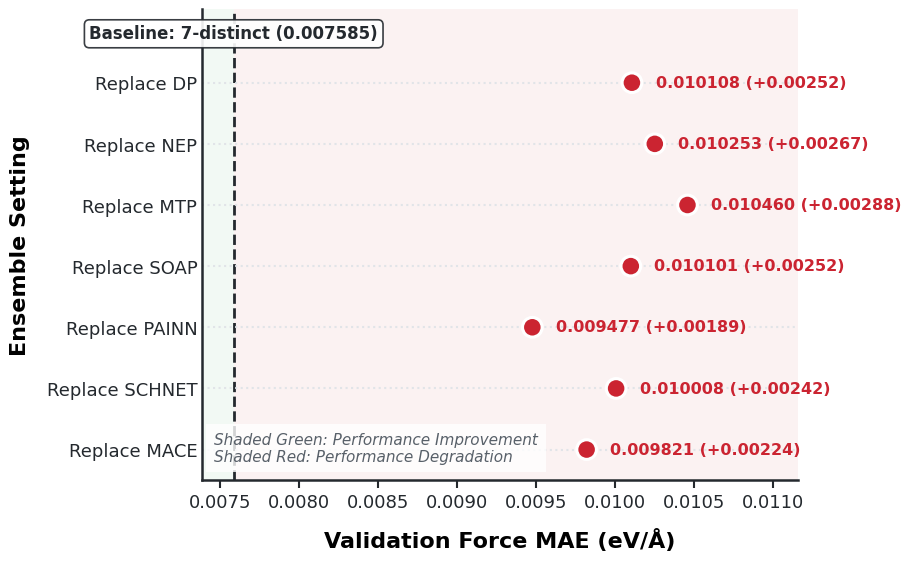

The script that saved this image:
from __future__ import annotations

import csv
from pathlib import Path

import matplotlib.pyplot as plt
import matplotlib.patheffects as pe
import numpy as np


OUTPUT_DIR = Path("./reports/conservative_combo_metrics")
OUTPUT_PNG = OUTPUT_DIR / "paper_diversity_replacement_effect_scatter.png"
OUTPUT_PDF = OUTPUT_DIR / "paper_diversity_replacement_effect_scatter.pdf"
OUTPUT_CSV = OUTPUT_DIR / "paper_diversity_replacement_effect_scatter.csv"

# 基准数据
REFERENCE_NAME = "7-distinct"
REFERENCE_FORCE_MAE = 0.007585

# 替换数据
ROWS = [
    ("dp", 0.010108),
    ("nep", 0.010253),
    ("mtp", 0.010460),
    ("soap", 0.010101),
    ("painn", 0.009477),
    ("schnet", 0.010008),
    ("mace", 0.009821),
]

FAMILY_ORDER = ["dp", "nep", "mtp", "soap", "painn", "schnet", "mace"]


def write_csv(output_csv: Path) -> None:
    output_csv.parent.mkdir(parents=True, exist_ok=True)
    with output_csv.open("w", newline="", encoding="utf-8") as handle:
        writer = csv.writer(handle)
        writer.writerow(["setting", "val_force_mae", "delta_vs_reference"])
        writer.writerow([REFERENCE_NAME, f"{REFERENCE_FORCE_MAE:.6f}", "0.000000"])
        for name, value in ROWS:
            writer.writerow([f"diverse_{name}", f"{value:.6f}", f"{value - REFERENCE_FORCE_MAE:+.6f}"])


def main() -> None:
    OUTPUT_DIR.mkdir(parents=True, exist_ok=True)
    write_csv(OUTPUT_CSV)

    # 1. 全局字体与样式设置 (学术标准 Arial)
    plt.rcParams["font.sans-serif"] = ["Arial"]
    plt.rcParams["font.family"] = "sans-serif"

    # 数据准备
    ordered_rows = [(name, dict(ROWS)[name]) for name in FAMILY_ORDER]
    names_for_plot = [f"Replace {name.upper()}" for name, _ in ordered_rows]
    maes_for_plot = np.array([value for _, value in ordered_rows], dtype=float)
    y_pos = np.arange(len(names_for_plot))

    # 2. 画布建立
    fig, ax = plt.subplots(figsize=(9, 5.5), dpi=300, constrained_layout=True)
    fig.patch.set_facecolor("#ffffff")
    ax.set_facecolor("#ffffff")

    # 绘制水平细虚线引导视线 (替代棒棒糖的粗线)
    ax.grid(axis="y", color="#e1e4e8", linestyle=":", linewidth=1.5, zorder=0)

    # 保留左侧和下侧边框，去除上侧和右侧，使散点图更透气
    ax.spines["top"].set_visible(False)
    ax.spines["right"].set_visible(False)
    ax.spines["left"].set_color("#24292e")
    ax.spines["left"].set_linewidth(1.8)
    ax.spines["bottom"].set_color("#24292e")
    ax.spines["bottom"].set_linewidth(1.8)

    # 3. 动态扩展 X 轴边界
    x_min = min(maes_for_plot.min(), REFERENCE_FORCE_MAE) - 0.0002
    x_max = max(maes_for_plot.max(), REFERENCE_FORCE_MAE) + 0.0007
    ax.set_xlim(x_min, x_max)

    # 4. 背景语义阴影区 (优越区 vs 劣化区)
    # 绿色区域：误差低于基准 (Better)
    ax.axvspan(x_min, REFERENCE_FORCE_MAE, facecolor="#28a745", alpha=0.06, zorder=0)
    # 红色区域：误差高于基准 (Worse)
    ax.axvspan(REFERENCE_FORCE_MAE, x_max, facecolor="#cb2431", alpha=0.06, zorder=0)

    # 5. 绘制基准线 (Baseline)
    ax.axvline(
        REFERENCE_FORCE_MAE,
        color="#24292e",
        linestyle="--",
        linewidth=2.0,
        zorder=1,
    )
    
    # 基准线顶部标注
    ax.text(
        REFERENCE_FORCE_MAE, -0.8,
        f"Baseline: {REFERENCE_NAME} ({REFERENCE_FORCE_MAE:.6f})",
        ha="center", va="center",
        fontsize=12, fontweight="bold", color="#24292e",
        bbox=dict(boxstyle="round,pad=0.3", fc="#ffffff", ec="#24292e", lw=1.2, alpha=0.9),
        zorder=5
    )

    # 6. 绘制核心散点
    worse_color = "#cb2431"
    better_color = "#28a745"

    for i, (name, mae) in enumerate(zip(names_for_plot, maes_for_plot)):
        delta = mae - REFERENCE_FORCE_MAE
        is_worse = delta > 0
        color = worse_color if is_worse else better_color
        
        # 散点主体
        ax.scatter(
            mae, y_pos[i], 
            s=180,  # 点的大小
            color=color, 
            edgecolors="#ffffff", 
            linewidths=1.5, 
            zorder=4,
            path_effects=[pe.withStroke(linewidth=3, foreground="#ffffff")]
        )
        
        # 散点旁边的数值标注
        prefix = "+" if is_worse else ""
        label_text = f"{mae:.6f} ({prefix}{delta:.5f})"
        
        # 调整文本位置，防止遮挡散点
        text_x = mae + 0.00015
        
        ax.text(
            text_x, y_pos[i], 
            label_text,
            va="center", ha="left", 
            fontsize=11.5, fontweight="bold", color=color,
            zorder=5
        )

    # 7. 坐标轴格式化
    ax.set_yticks(y_pos)
    ax.set_yticklabels(names_for_plot, fontsize=14, fontweight="medium")
    ax.invert_yaxis() # 第一条在最上
    ax.set_ylim(len(names_for_plot) - 0.5, -1.2) # 为顶部的 Baseline 标注留出空间

    ax.set_xlabel("Validation Force MAE (eV/Å)", fontsize=16, fontweight="bold", labelpad=12)
    ax.set_ylabel("Ensemble Setting", fontsize=16, fontweight="bold", labelpad=12)
    
    ax.tick_params(axis="x", which="major", labelsize=13, colors="#24292e", width=1.5, length=6)
    ax.tick_params(axis="y", which="major", labelsize=13, colors="#24292e", width=1.5, length=0) # 隐藏 Y 轴短刻度

    # 8. 图例说明 (通过简单的文本放置在合适位置，比带边框的 legend 更融洽)
    ax.text(
        0.02, 0.04, 
        "Shaded Green: Performance Improvement\nShaded Red: Performance Degradation", 
        transform=ax.transAxes,
        fontsize=11, color="#586069", style="italic",
        bbox=dict(boxstyle="square,pad=0.5", fc="#ffffff", ec="none", alpha=0.8)
    )

    fig.savefig(OUTPUT_PNG, dpi=300, bbox_inches="tight", transparent=False)
    fig.savefig(OUTPUT_PDF, dpi=300, bbox_inches="tight", transparent=False)
    plt.close(fig)
    print(f"Saved aesthetically enhanced scatter figure: {OUTPUT_PNG}")
    print(f"Saved aesthetically enhanced scatter figure: {OUTPUT_PDF}")
    print(f"Saved summary: {OUTPUT_CSV}")


if __name__ == "__main__":
    main()
